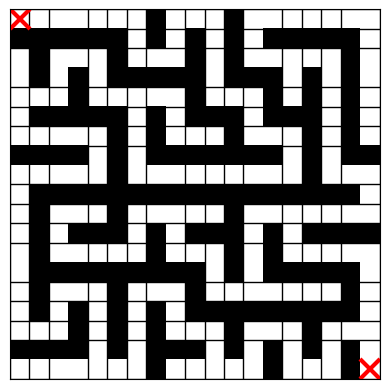
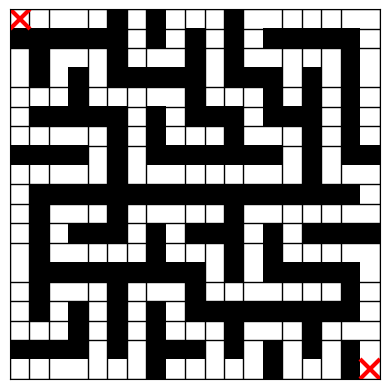

Recreate these plots in Python, in order.
from collections import deque
import matplotlib.pyplot as plt
import numpy as np
import random

def maze_path_length(maze: list[list[int]], start: tuple = (0, 0), end: tuple | None = None) -> int:
    if end is None:
        end = (len(maze) - 1, len(maze[0]) - 1)
    startx, starty = start
    endx, endy = end
    if maze[startx][starty] == 1 or maze[endx][endy] == 1:
        return -1
    r, c = len(maze), len(maze[0])
    visited = [[False for _ in range(c)] for _ in range(r)]
    visited[startx][starty] = True
    queue = deque()
    queue.append((startx, starty, 0))
    directions = [(0, 1), (1, 0), (0, -1), (-1, 0)]
    while queue:
        x, y, dist = queue.popleft()
        if (x, y) == (endx, endy):
            return dist
        for dx, dy in directions:
            nx, ny = x + dx, y + dy
            if 0 <= nx < r and 0 <= ny < c and not visited[nx][ny] and maze[nx][ny] == 0:
                visited[nx][ny] = True
                queue.append((nx, ny, dist + 1))
    return -1

def visualize_maze(maze: list, text: bool = False, start: tuple = (0, 0), end: tuple | None = None):
    if end is None:
        end = (len(maze) - 1, len(maze[0]) - 1)
    if text:
        for row in maze:
            print("".join(['#' if cell == 1 else '.' for cell in row]))
    else:
        maze = np.array(maze)
        fig, ax = plt.subplots()
        ax.imshow(maze, cmap='gray_r', origin='upper')
        nrows, ncols = maze.shape
        ax.set_xticks(np.arange(-0.5, ncols, 1), minor=True)
        ax.set_yticks(np.arange(-0.5, nrows, 1), minor=True)
        ax.grid(which='minor', color='black', linestyle='-', linewidth=1)
        ax.tick_params(which='both', bottom=False, left=False, labelbottom=False, labelleft=False)
        ax.set_aspect('equal')
        for (r, c) in [start, end]:
            ax.plot(c, r, 'rx', markersize=14, markeredgewidth=3)

        plt.show()

def generate_maze(n: int = 20, m: int = 20) -> list[list[int]]:
    maze = np.ones((n, m), dtype=int)
    visited = np.zeros((n, m), dtype=bool)

    def neighbors(r, c):
        dirs = [(-2,0), (2,0), (0,-2), (0,2)]
        random.shuffle(dirs)
        for dr, dc in dirs:
            nr, nc = r + dr, c + dc
            if 0 <= nr < n and 0 <= nc < m and not visited[nr, nc]:
                yield nr, nc, dr, dc

    def carve(r, c):
        visited[r, c] = True
        maze[r, c] = 0
        for nr, nc, dr, dc in neighbors(r, c):
            if not visited[nr, nc]:
                maze[r + dr//2, c + dc//2] = 0
                carve(nr, nc)

    carve(0, 0)
    maze[0, 0] = 0
    maze[-1, -1] = 0
    return maze.tolist()

def _bfs_path(maze, start, end):
    n, m = len(maze), len(maze[0])
    q = deque([start])
    prev = {start: None}
    while q:
        r, c = q.popleft()
        if (r, c) == end:
            path = []
            while True:
                path.append((r, c))
                if prev[(r, c)] is not None:
                    r, c = prev[(r, c)]
                else:
                    return path[::-1]
        for dr, dc in [(1,0),(-1,0),(0,1),(0,-1)]:
            nr, nc = r + dr, c + dc
            if 0 <= nr < n and 0 <= nc < m and maze[nr][nc] == 0 and (nr, nc) not in prev:
                prev[(nr, nc)] = (r, c)
                q.append((nr, nc))
    return None

def perturb_maze(maze: list[list[int]], open_attempts=30):
    maze = [row[:] for row in maze]
    n, m = len(maze), len(maze[0])
    start, end = (0,0), (n-1,m-1)

    path = _bfs_path(maze, start, end)
    if not path or len(path) < 3:
        return maze

    old_len = len(path)

    # Block one random cell on the path (not start or end)
    block = random.choice(path[1:-1])
    maze[block[0]][block[1]] = 1

    # Try opening random walls until solvable again
    for _ in range(open_attempts):
        wall_cells = [(r,c) for r in range(n) for c in range(m) if maze[r][c] == 1 and (r,c) not in [block, start, end]]
        if not wall_cells:
            break
        r, c = random.choice(wall_cells)
        maze[r][c] = 0
        new_path = _bfs_path(maze, start, end)
        if new_path:
            return maze
        else:
            maze[r][c] = 1

    return maze


if __name__ == "__main__":
    m = generate_maze(19, 19)
    visualize_maze(m, text=False)
    visualize_maze(perturb_maze(m), text=False)
